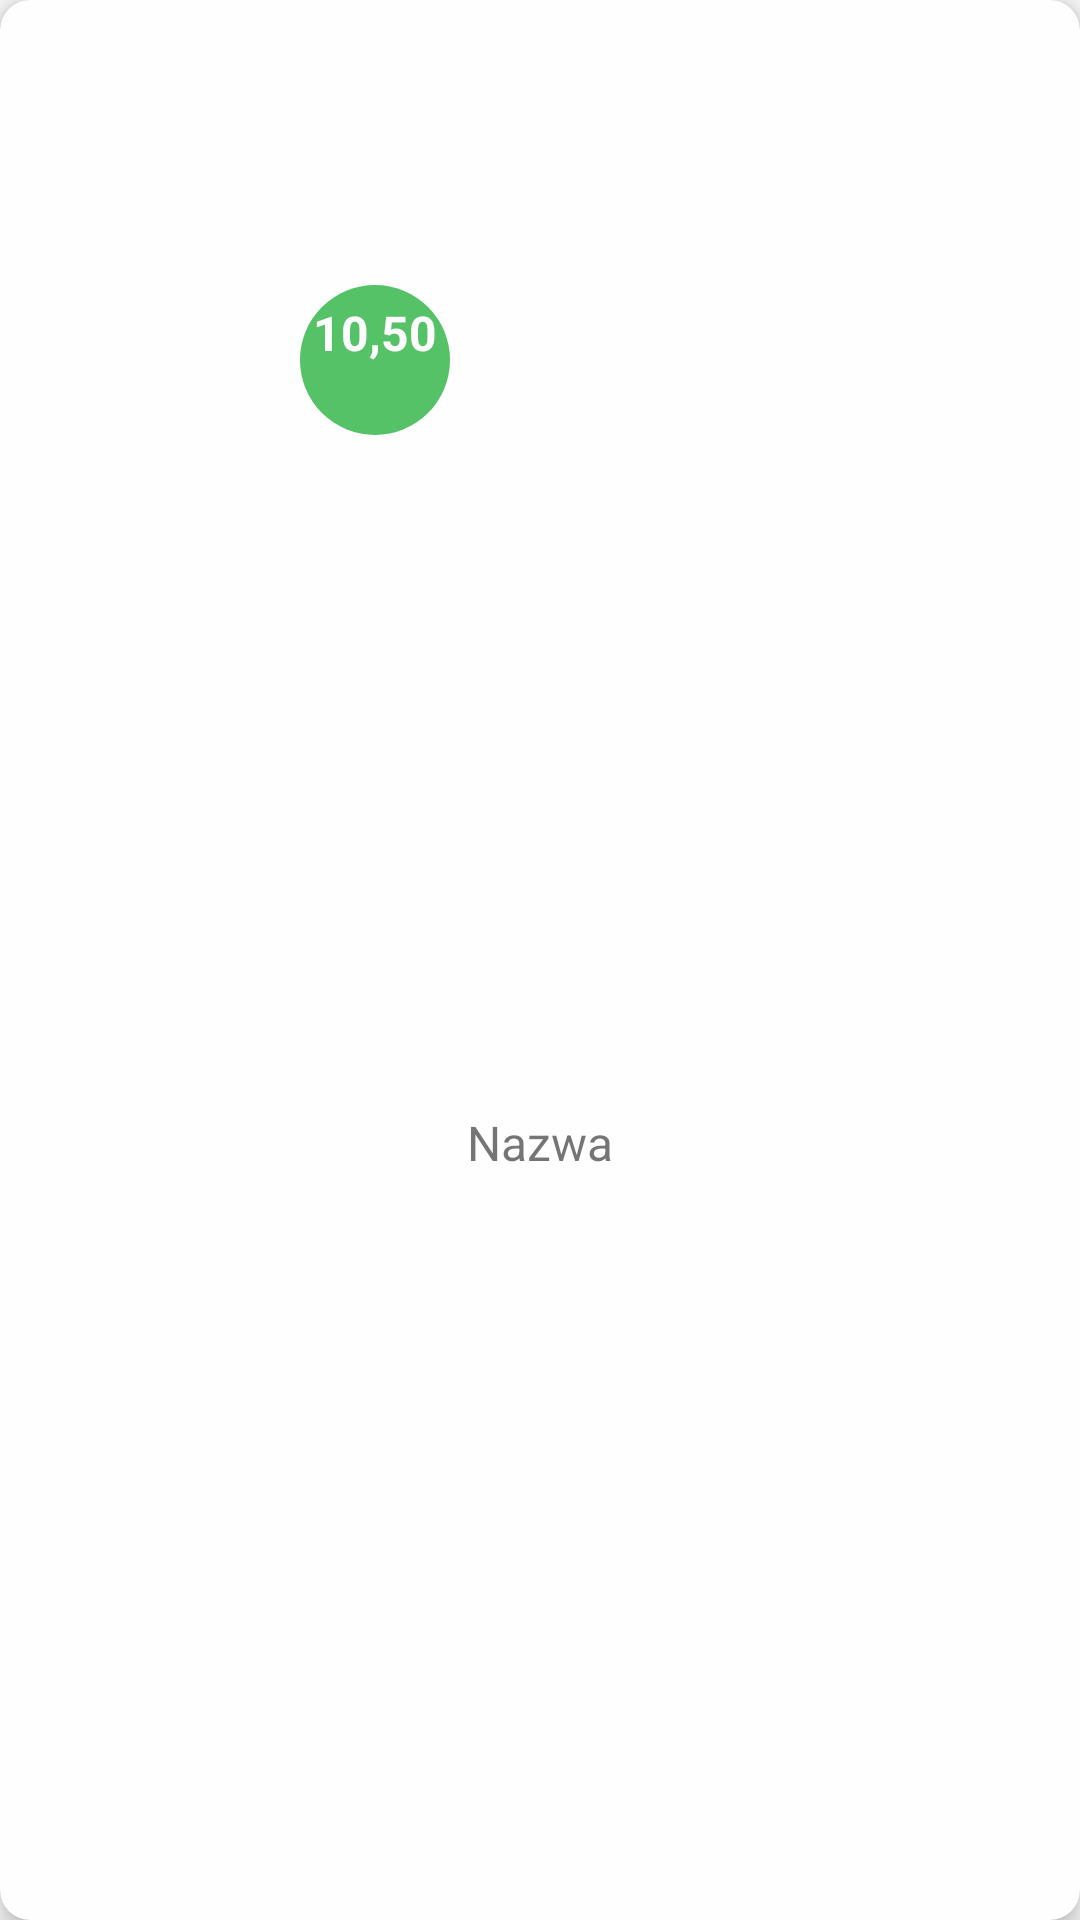

Here is an Android app screen rendered from its layout file. Give the layout XML and the strings, colors and styles it references.
<!-- AndroidManifest.xml: application theme AppTheme -->
<!-- res/layout/product_item.xml -->
<?xml version="1.0" encoding="utf-8"?>
<android.support.v7.widget.CardView xmlns:android="http://schemas.android.com/apk/res/android"
    xmlns:card_view="http://schemas.android.com/apk/res-auto"
    android:layout_width="180dp"
    android:layout_height="200dp"
    android:layout_margin="10dp"
    card_view:cardBackgroundColor="#FEFEFE"
    card_view:cardCornerRadius="10dp"
    card_view:cardElevation="5dp">

    <LinearLayout
        android:layout_width="match_parent"
        android:layout_height="match_parent"
        android:orientation="vertical"
        android:gravity="center">

        <ImageView
            android:layout_width="120dp"
            android:layout_height="120dp"
            android:layout_margin="10dp"
            android:id="@+id/product_image"
            android:scaleType="centerCrop"/>

        <TextView
            android:id="@+id/product_name"
            android:layout_width="match_parent"
            android:layout_height="40dp"
            android:text="Nazwa"
            android:textAlignment="center"
            android:textSize="16sp" />

    </LinearLayout>

    <RelativeLayout
        android:layout_width="50dp"
        android:layout_height="50dp"
        android:layout_marginTop="95dp"
        android:layout_marginLeft="100dp"
        android:gravity="center">
        <ImageView
            android:layout_width="match_parent"
            android:layout_height="match_parent"
            android:background="@drawable/prize" />

        <TextView
            android:id="@+id/product_price"
            android:layout_width="match_parent"
            android:layout_height="match_parent"
            android:paddingTop="5dp"
            android:text="10,50"
            android:textStyle="bold"
            android:textColor="@color/font"
            android:textAlignment="center"
            android:textSize="16sp" />

    </RelativeLayout>
</android.support.v7.widget.CardView>
<!-- resources referenced by this layout -->
<resources>
  <color name="font">#fdfdfd</color>
  <!-- drawable prize (drawable) -->
  <shape xmlns:android="http://schemas.android.com/apk/res/android">
  <solid android:color="@color/prize" />
      <corners android:radius="2000px" />
  </shape>
  <style name="AppTheme" parent="Theme.AppCompat.Light.NoActionBar">
          
          <item name="colorPrimary">@color/colorPrimary</item>
          <item name="colorPrimaryDark">@color/colorPrimaryDark</item>
          <item name="colorAccent">@color/colorAccent</item>
      </style>
  <color name="prize">#56c268</color>
  <color name="colorPrimary">#757575</color>
  <color name="colorPrimaryDark">#000000</color>
  <color name="colorAccent">#9c2229</color>
</resources>
